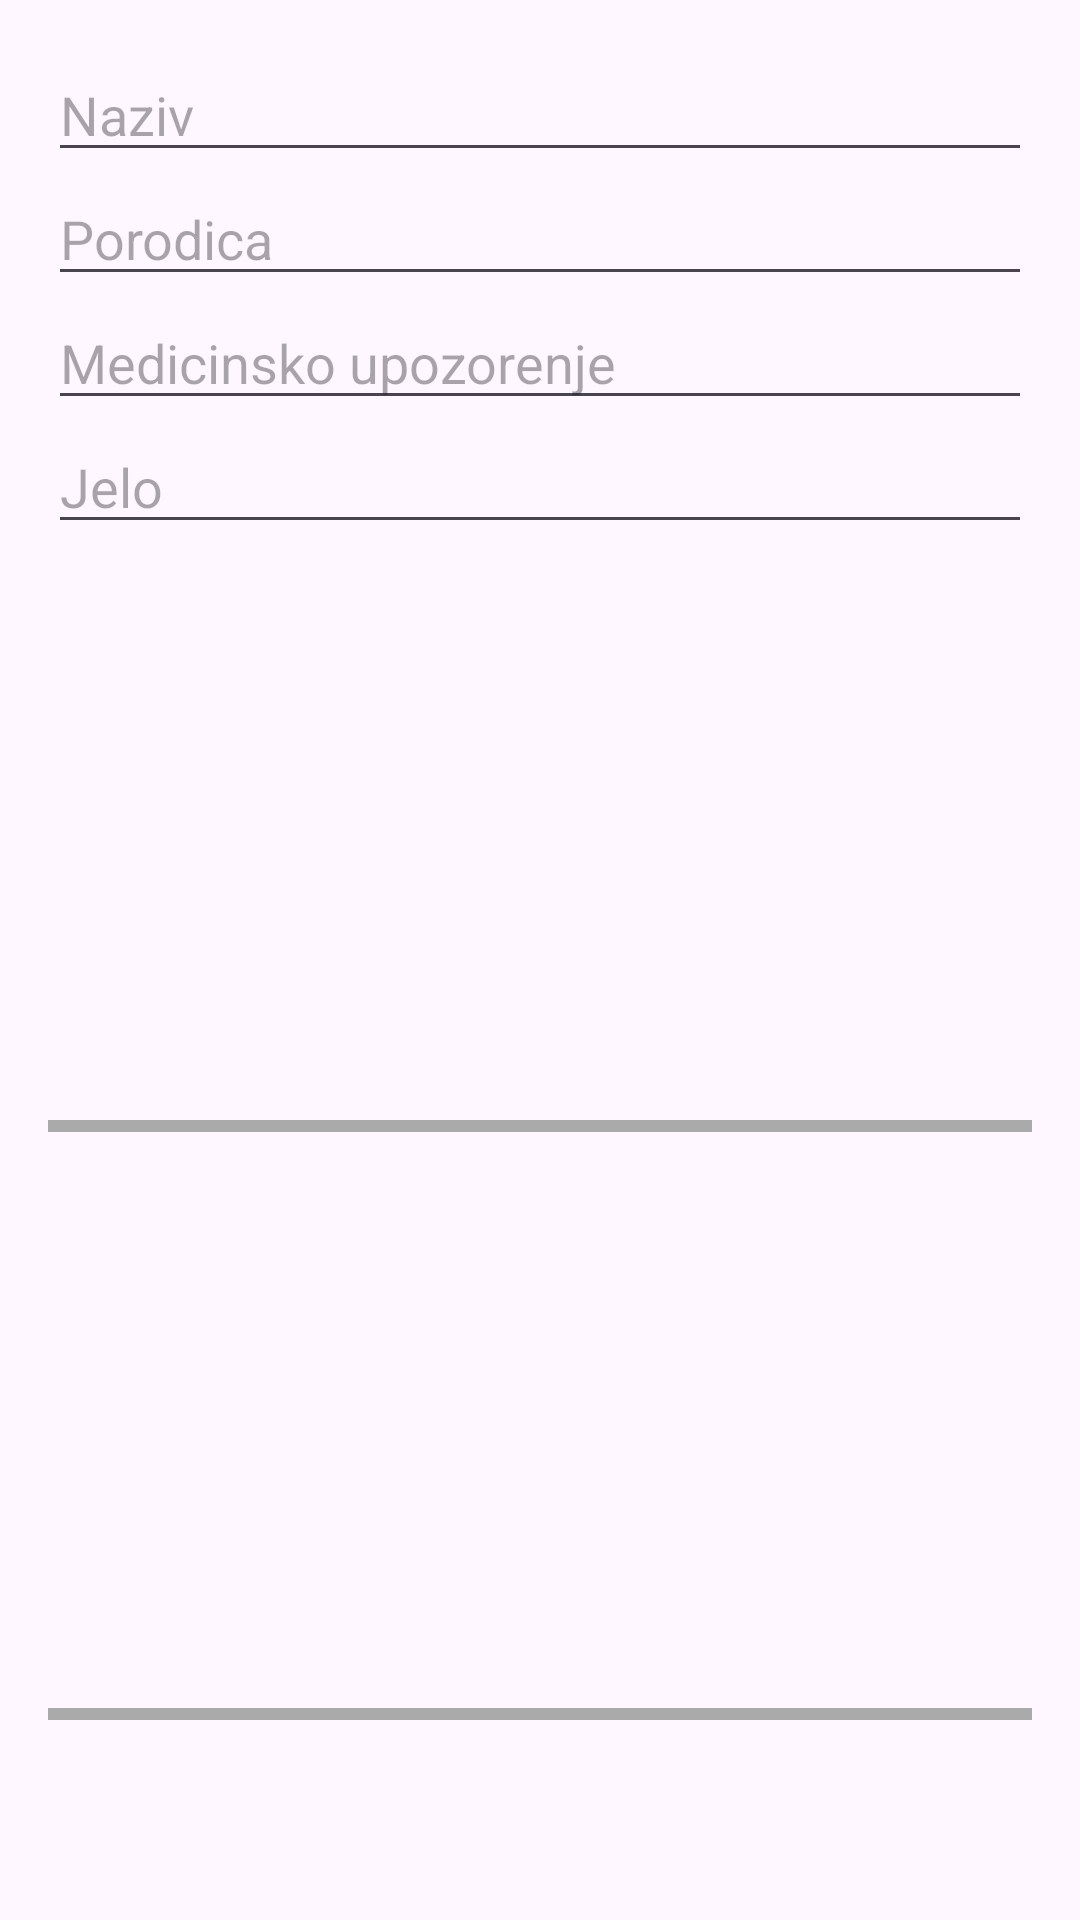

Write the Android layout XML for this screen, with the resource values it uses.
<!-- AndroidManifest.xml: application theme Theme.RMA_Projekat -->
<!-- res/layout/nova_biljka_activity.xml -->
<?xml version="1.0" encoding="utf-8"?>
<androidx.core.widget.NestedScrollView xmlns:android="http://schemas.android.com/apk/res/android"
    android:layout_width="match_parent"
    android:layout_height="match_parent"
    android:fillViewport="true">

    <LinearLayout
        android:layout_width="match_parent"
        android:layout_height="wrap_content"
        android:orientation="vertical"
        android:padding="16dp">

        <EditText
            android:id="@+id/nazivET"
            android:layout_width="match_parent"
            android:layout_height="wrap_content"
            android:hint="Naziv"
            android:inputType="text"/>

        <EditText
            android:id="@+id/porodicaET"
            android:layout_width="match_parent"
            android:layout_height="wrap_content"
            android:hint="Porodica"
            android:inputType="text"/>

        <EditText
            android:id="@+id/medicinskoUpozorenjeET"
            android:layout_width="match_parent"
            android:layout_height="wrap_content"
            android:hint="Medicinsko upozorenje"
            android:inputType="text"/>

        <EditText
            android:id="@+id/jeloET"
            android:layout_width="match_parent"
            android:layout_height="wrap_content"
            android:hint="Jelo"
            android:inputType="text"/>

        <ListView
            android:id="@+id/medicinskaKoristLV"
            android:layout_width="match_parent"
            android:layout_height="192dp"
            android:choiceMode="multipleChoice" />

        <View
            android:layout_width="match_parent"
            android:layout_height="4dp"
            android:background="@android:color/darker_gray" />

        <ListView
            android:id="@+id/klimatskiTipLV"
            android:layout_width="match_parent"
            android:layout_height="192dp"
            android:choiceMode="multipleChoice" />

        <View
            android:layout_width="match_parent"
            android:layout_height="4dp"
            android:background="@android:color/darker_gray" />

        <ListView
            android:id="@+id/zemljisniTipLV"
            android:layout_width="match_parent"
            android:layout_height="192dp"
            android:choiceMode="multipleChoice" />

        <View
            android:layout_width="match_parent"
            android:layout_height="4dp"
            android:background="@android:color/darker_gray" />

        <ListView
            android:id="@+id/profilOkusaLV"
            android:layout_width="match_parent"
            android:layout_height="192dp"
            android:choiceMode="singleChoice" />

        <View
            android:layout_width="match_parent"
            android:layout_height="4dp"
            android:background="@android:color/darker_gray" />

        <ListView
            android:id="@+id/jelaLV"
            android:layout_width="match_parent"
            android:layout_height="192dp" />

        <View
            android:layout_width="match_parent"
            android:layout_height="4dp"
            android:background="@android:color/darker_gray" />

        <Button
            android:id="@+id/dodajJeloBtn"
            android:layout_width="match_parent"
            android:layout_height="wrap_content"
            android:text="Dodaj jelo"/>

        <Button
            android:id="@+id/dodajBiljkuBtn"
            android:layout_width="match_parent"
            android:layout_height="wrap_content"
            android:text="Dodaj biljku"/>

        <Button
            android:id="@+id/uslikajBiljkuBtn"
            android:layout_width="match_parent"
            android:layout_height="wrap_content"
            android:text="Uslikaj biljku"/>

        <ImageView
            android:id="@+id/slikaIV"
            android:layout_width="wrap_content"
            android:layout_height="200dp"
            android:contentDescription="@string/app_name"/>

    </LinearLayout>
</androidx.core.widget.NestedScrollView>
<!-- resources referenced by this layout -->
<resources>
  <string name="app_name">RMA_Projekat</string>
  <style name="Theme.RMA_Projekat" parent="Base.Theme.RMA_Projekat" />
  <style name="Base.Theme.RMA_Projekat" parent="Theme.Material3.DayNight.NoActionBar">
          
          
      </style>
</resources>
